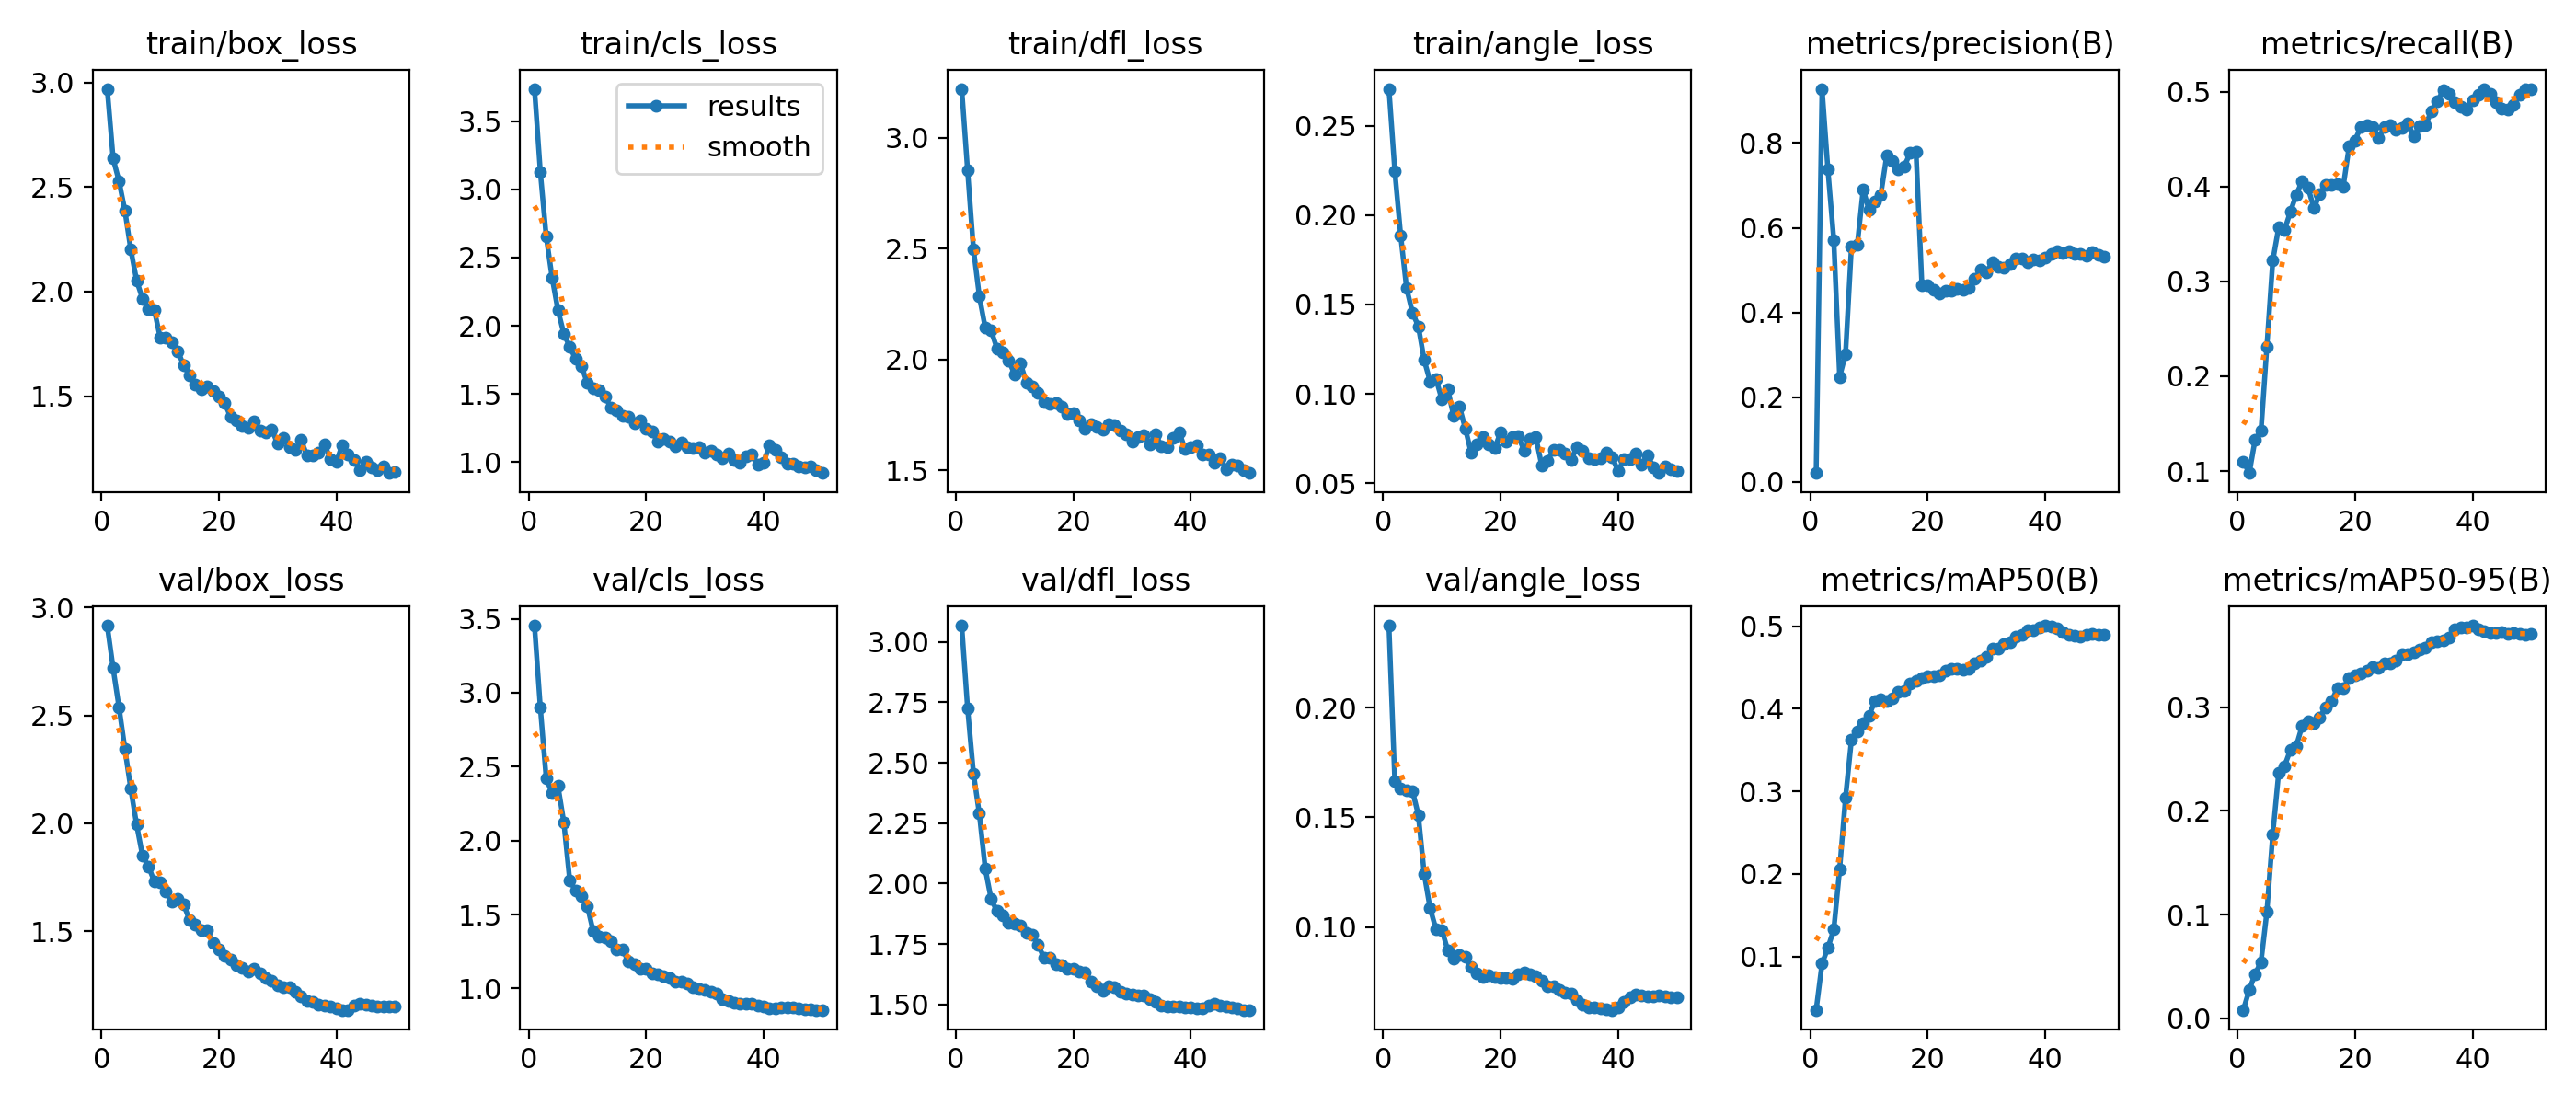

The file beside this chart, header and first rows:
epoch, time, train/box_loss, train/cls_loss, train/dfl_loss, train/angle_loss, metrics/precision(B), metrics/recall(B), metrics/mAP50(B), metrics/mAP50-95(B), val/box_loss, val/cls_loss, val/dfl_loss, val/angle_loss, lr/pg0, lr/pg1, lr/pg2
1, 57.94, 2.97, 3.738, 3.22, 0.2707, 0.02085, 0.1102, 0.03514, 0.00825, 2.916, 3.454, 3.068, 0.2373, 6.468e-05, 6.468e-05, 6.468e-05
2, 101.1, 2.636, 3.126, 2.854, 0.2248, 0.928, 0.09796, 0.09121, 0.02754, 2.718, 2.898, 2.727, 0.1666, 0.0001326, 0.0001326, 0.0001326
3, 145.3, 2.528, 2.653, 2.497, 0.1887, 0.7371, 0.1333, 0.1103, 0.04284, 2.537, 2.42, 2.456, 0.1634, 0.0001977, 0.0001977, 0.0001977
4, 187.6, 2.388, 2.352, 2.285, 0.1592, 0.5709, 0.1423, 0.1325, 0.05445, 2.345, 2.322, 2.289, 0.1623, 0.0002599, 0.0002599, 0.0002599
5, 230.6, 2.202, 2.113, 2.143, 0.1454, 0.2481, 0.2314, 0.2058, 0.1027, 2.16, 2.369, 2.063, 0.1621, 0.0003194, 0.0003194, 0.0003194
6, 273.6, 2.052, 1.941, 2.13, 0.1379, 0.302, 0.3217, 0.2928, 0.1774, 1.993, 2.122, 1.937, 0.1512, 0.0003761, 0.0003761, 0.0003761
7, 316.4, 1.966, 1.845, 2.05, 0.1189, 0.5547, 0.3566, 0.3621, 0.2363, 1.85, 1.732, 1.886, 0.1244, 0.0004301, 0.0004301, 0.0004301
8, 358.1, 1.916, 1.756, 2.031, 0.107, 0.5592, 0.3541, 0.3723, 0.243, 1.8, 1.661, 1.868, 0.1087, 0.0004812, 0.0004812, 0.0004812
9, 400.1, 1.913, 1.702, 1.996, 0.1085, 0.6901, 0.3732, 0.3826, 0.2587, 1.731, 1.625, 1.837, 0.09914, 0.0004949, 0.0004949, 0.0004949
10, 444.2, 1.782, 1.579, 1.933, 0.09699, 0.642, 0.3914, 0.392, 0.2625, 1.724, 1.558, 1.834, 0.09888, 0.0004832, 0.0004832, 0.0004832
11, 489.7, 1.781, 1.539, 1.981, 0.1028, 0.6614, 0.4054, 0.4094, 0.2817, 1.684, 1.386, 1.827, 0.08964, 0.0004716, 0.0004716, 0.0004716
12, 535.9, 1.759, 1.524, 1.897, 0.08782, 0.6781, 0.3987, 0.4111, 0.2865, 1.638, 1.353, 1.798, 0.0858, 0.0004599, 0.0004599, 0.0004599
13, 580.4, 1.716, 1.48, 1.878, 0.09288, 0.7701, 0.3773, 0.4096, 0.285, 1.65, 1.348, 1.79, 0.08727, 0.0004483, 0.0004483, 0.0004483
14, 625.5, 1.648, 1.4, 1.85, 0.08065, 0.7585, 0.3916, 0.4123, 0.2898, 1.625, 1.321, 1.748, 0.08647, 0.0004366, 0.0004366, 0.0004366
15, 666.9, 1.598, 1.381, 1.806, 0.06688, 0.7391, 0.4018, 0.4203, 0.3, 1.551, 1.263, 1.693, 0.08186, 0.000425, 0.000425, 0.000425
16, 709.2, 1.555, 1.338, 1.799, 0.0717, 0.7439, 0.4013, 0.4218, 0.3057, 1.531, 1.261, 1.692, 0.07883, 0.0004134, 0.0004134, 0.0004134
17, 750.6, 1.535, 1.332, 1.805, 0.07591, 0.7772, 0.4021, 0.4306, 0.318, 1.504, 1.183, 1.668, 0.07741, 0.0004017, 0.0004017, 0.0004017
18, 791.9, 1.548, 1.285, 1.788, 0.07167, 0.7796, 0.4001, 0.4336, 0.3181, 1.503, 1.162, 1.661, 0.07822, 0.0003901, 0.0003901, 0.0003901
19, 832.9, 1.524, 1.302, 1.754, 0.06954, 0.4638, 0.442, 0.4375, 0.3277, 1.447, 1.134, 1.647, 0.07722, 0.0003784, 0.0003784, 0.0003784
20, 874.5, 1.496, 1.241, 1.756, 0.07847, 0.4653, 0.4485, 0.4394, 0.3308, 1.416, 1.131, 1.646, 0.07683, 0.0003668, 0.0003668, 0.0003668
21, 917.4, 1.467, 1.222, 1.723, 0.07312, 0.4533, 0.4631, 0.4397, 0.332, 1.385, 1.099, 1.637, 0.07693, 0.0003552, 0.0003552, 0.0003552
22, 962.9, 1.4, 1.148, 1.689, 0.07594, 0.4452, 0.4649, 0.4405, 0.3351, 1.369, 1.098, 1.631, 0.07665, 0.0003435, 0.0003435, 0.0003435
23, 1008, 1.386, 1.171, 1.709, 0.07646, 0.4523, 0.4627, 0.4466, 0.3386, 1.341, 1.081, 1.593, 0.07848, 0.0003319, 0.0003319, 0.0003319
24, 1053, 1.357, 1.152, 1.694, 0.06836, 0.4512, 0.4513, 0.4481, 0.3382, 1.331, 1.069, 1.576, 0.07939, 0.0003202, 0.0003202, 0.0003202
25, 1098, 1.348, 1.115, 1.683, 0.07469, 0.455, 0.4623, 0.4486, 0.3419, 1.313, 1.046, 1.555, 0.07839, 0.0003086, 0.0003086, 0.0003086
26, 1142, 1.382, 1.142, 1.709, 0.07592, 0.4529, 0.4645, 0.4474, 0.3419, 1.324, 1.046, 1.575, 0.07787, 0.0002969, 0.0002969, 0.0002969
27, 1187, 1.336, 1.108, 1.702, 0.06008, 0.4584, 0.4597, 0.4484, 0.3445, 1.306, 1.032, 1.572, 0.07567, 0.0002853, 0.0002853, 0.0002853
28, 1231, 1.327, 1.099, 1.679, 0.06241, 0.4786, 0.4622, 0.4555, 0.3511, 1.283, 1.011, 1.551, 0.0732, 0.0002737, 0.0002737, 0.0002737
29, 1276, 1.341, 1.111, 1.662, 0.0688, 0.5017, 0.4666, 0.459, 0.3512, 1.27, 0.9967, 1.544, 0.07331, 0.000262, 0.000262, 0.000262
30, 1321, 1.273, 1.068, 1.629, 0.06841, 0.4947, 0.4531, 0.4626, 0.3529, 1.249, 0.9914, 1.543, 0.0715, 0.0002504, 0.0002504, 0.0002504
31, 1365, 1.302, 1.081, 1.652, 0.06644, 0.5187, 0.4635, 0.4728, 0.3554, 1.241, 0.9781, 1.536, 0.07031, 0.0002387, 0.0002387, 0.0002387
32, 1408, 1.257, 1.053, 1.657, 0.06323, 0.5068, 0.4647, 0.4733, 0.3569, 1.241, 0.9657, 1.536, 0.06993, 0.0002271, 0.0002271, 0.0002271
33, 1453, 1.245, 1.025, 1.617, 0.06994, 0.5066, 0.4792, 0.4784, 0.3623, 1.217, 0.9298, 1.521, 0.06684, 0.0002154, 0.0002154, 0.0002154
34, 1497, 1.29, 1.064, 1.662, 0.06792, 0.515, 0.4894, 0.4804, 0.3632, 1.197, 0.9158, 1.509, 0.06473, 0.0002038, 0.0002038, 0.0002038
35, 1541, 1.216, 1.014, 1.608, 0.06406, 0.5271, 0.5012, 0.487, 0.3642, 1.177, 0.9014, 1.495, 0.06361, 0.0001922, 0.0001922, 0.0001922
36, 1585, 1.217, 0.997, 1.605, 0.06373, 0.5276, 0.4979, 0.4892, 0.3667, 1.171, 0.8996, 1.493, 0.0636, 0.0001805, 0.0001805, 0.0001805
37, 1630, 1.232, 1.039, 1.645, 0.06379, 0.5191, 0.4886, 0.495, 0.3746, 1.159, 0.898, 1.493, 0.06316, 0.0001689, 0.0001689, 0.0001689
38, 1675, 1.268, 1.056, 1.671, 0.06705, 0.5246, 0.4838, 0.4958, 0.3767, 1.154, 0.8959, 1.492, 0.0626, 0.0001572, 0.0001572, 0.0001572
39, 1719, 1.198, 0.9827, 1.598, 0.06463, 0.5238, 0.4812, 0.4987, 0.3768, 1.15, 0.8851, 1.489, 0.06237, 0.0001456, 0.0001456, 0.0001456
40, 1764, 1.187, 0.9977, 1.604, 0.05671, 0.5304, 0.4904, 0.5008, 0.3785, 1.143, 0.8774, 1.488, 0.06334, 0.0001339, 0.0001339, 0.0001339
41, 1808, 1.265, 1.12, 1.612, 0.06339, 0.5374, 0.497, 0.5, 0.3754, 1.135, 0.8679, 1.486, 0.06617, 0.0001223, 0.0001223, 0.0001223
42, 1849, 1.222, 1.089, 1.57, 0.06364, 0.5455, 0.5029, 0.4977, 0.3729, 1.135, 0.8662, 1.483, 0.06812, 0.0001107, 0.0001107, 0.0001107
43, 1889, 1.194, 1.034, 1.571, 0.06656, 0.5405, 0.4978, 0.4925, 0.3717, 1.153, 0.8711, 1.495, 0.06946, 9.90192e-05, 9.90192e-05, 9.90192e-05
44, 1951, 1.148, 0.9893, 1.534, 0.06023, 0.5439, 0.489, 0.4896, 0.3713, 1.162, 0.8741, 1.502, 0.06894, 8.73768e-05, 8.73768e-05, 8.73768e-05
45, 2007, 1.185, 0.9884, 1.553, 0.06564, 0.5389, 0.4824, 0.4886, 0.3724, 1.157, 0.8692, 1.496, 0.06837, 7.57344e-05, 7.57344e-05, 7.57344e-05
46, 2058, 1.159, 0.966, 1.507, 0.0591, 0.5373, 0.4815, 0.4875, 0.3703, 1.156, 0.8665, 1.493, 0.06872, 6.4092e-05, 6.4092e-05, 6.4092e-05
47, 2101, 1.146, 0.9578, 1.526, 0.05569, 0.5335, 0.4863, 0.4899, 0.3713, 1.15, 0.8593, 1.486, 0.06885, 5.24496e-05, 5.24496e-05, 5.24496e-05
48, 2144, 1.163, 0.9685, 1.521, 0.05939, 0.5419, 0.4963, 0.4903, 0.3709, 1.149, 0.8577, 1.482, 0.06871, 4.08072e-05, 4.08072e-05, 4.08072e-05
49, 2186, 1.132, 0.9419, 1.502, 0.05767, 0.536, 0.5021, 0.4895, 0.37, 1.15, 0.8554, 1.478, 0.06822, 2.91648e-05, 2.91648e-05, 2.91648e-05
50, 2228, 1.138, 0.919, 1.488, 0.05668, 0.5324, 0.5026, 0.4897, 0.3704, 1.149, 0.8552, 1.478, 0.06804, 1.75224e-05, 1.75224e-05, 1.75224e-05
